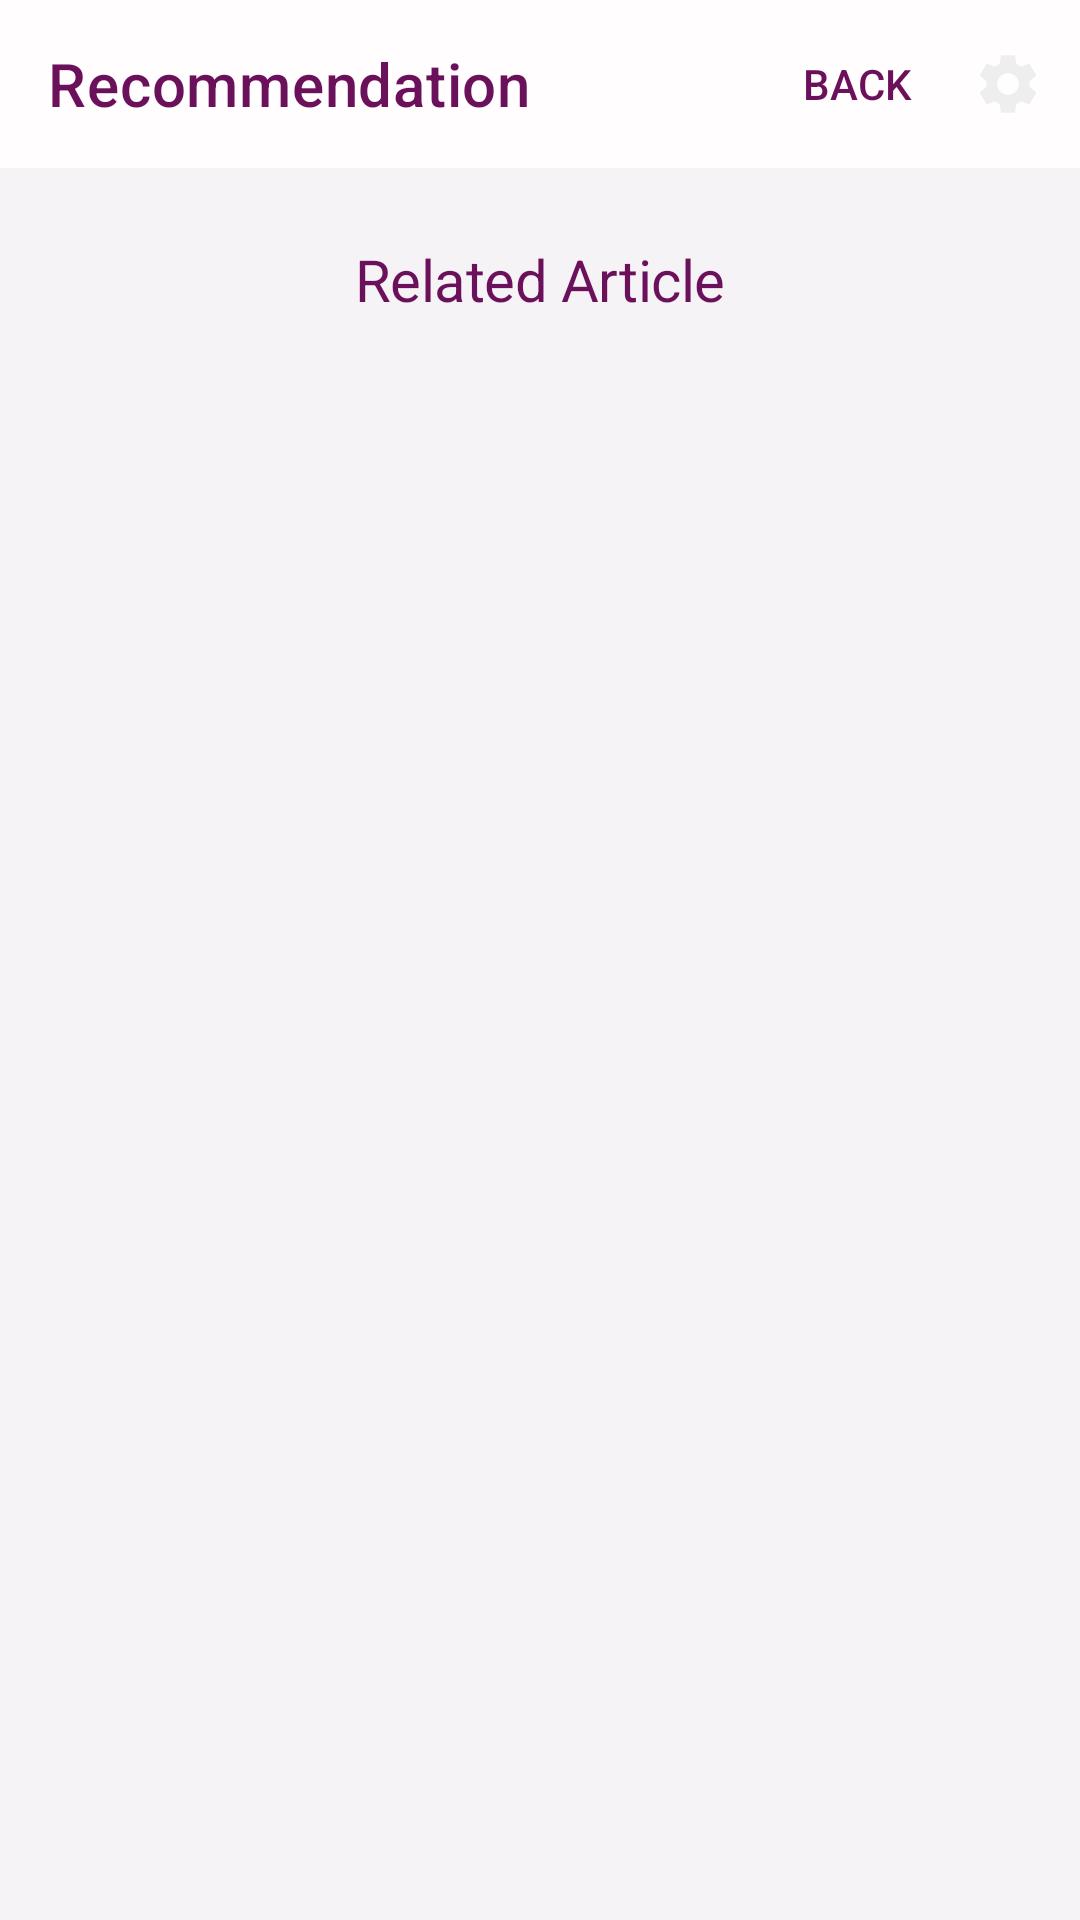

Reconstruct the res/layout file that produces this screen, plus the resources it refers to.
<!-- AndroidManifest.xml: application theme Theme.3RWaste -->
<!-- res/layout/activity_content.xml -->
<?xml version="1.0" encoding="utf-8"?>
<androidx.constraintlayout.widget.ConstraintLayout xmlns:android="http://schemas.android.com/apk/res/android"
    xmlns:app="http://schemas.android.com/apk/res-auto"
    xmlns:tools="http://schemas.android.com/tools"
    android:layout_width="match_parent"
    android:layout_height="match_parent"
    tools:context=".content.ContentActivity">

    <com.google.android.material.appbar.MaterialToolbar
        android:id="@+id/topAppBar"
        style="@style/Widget.MaterialComponents.Toolbar.Primary"
        android:layout_width="match_parent"
        android:layout_height="?attr/actionBarSize"
        android:elevation="0dp"
        android:translationZ="0.1dp"
        app:layout_constraintEnd_toEndOf="parent"
        app:layout_constraintStart_toStartOf="parent"
        app:layout_constraintTop_toTopOf="parent"
        app:menu="@menu/detail_menu"
        app:navigationIcon="@drawable/ic_baseline_arrow_back_24"
        app:title="Recommendation" />


    <TextView
        android:id="@+id/textView6"
        style="@style/Theme.3RWaste.Headline2"
        android:layout_width="wrap_content"
        android:layout_height="wrap_content"
        android:layout_marginTop="24dp"
        android:text="Related Article"
        app:layout_constraintEnd_toEndOf="parent"
        app:layout_constraintStart_toStartOf="parent"
        app:layout_constraintTop_toBottomOf="@+id/topAppBar" />

    <androidx.recyclerview.widget.RecyclerView
        android:id="@+id/rvContent"
        android:layout_width="match_parent"
        android:layout_height="wrap_content"
        android:layout_marginStart="8dp"
        android:layout_marginTop="16dp"
        android:layout_marginEnd="8dp"
        tools:listitem="@layout/content_item"
        app:layout_constraintEnd_toEndOf="parent"
        app:layout_constraintStart_toStartOf="parent"
        app:layout_constraintTop_toBottomOf="@+id/textView6" />

</androidx.constraintlayout.widget.ConstraintLayout>
<!-- res/layout/content_item.xml (included above) -->
<?xml version="1.0" encoding="utf-8"?>
<androidx.constraintlayout.widget.ConstraintLayout xmlns:android="http://schemas.android.com/apk/res/android"
    xmlns:app="http://schemas.android.com/apk/res-auto"
    android:layout_width="match_parent"
    xmlns:tools="http://schemas.android.com/tools"
    android:background="@color/primaryLightColor"
    android:layout_marginBottom="8dp"
    android:layout_height="wrap_content">

    <TextView
        android:id="@+id/contentTitle"
        style="@style/Theme.3RWaste.Headline2"
        android:layout_width="325dp"
        android:layout_height="wrap_content"
        android:layout_marginStart="16dp"
        android:layout_marginTop="24dp"
        app:layout_constraintStart_toStartOf="parent"
        app:layout_constraintTop_toTopOf="parent"
        tools:text="Mengubah barang bekas menjadi berguna" />

    <ImageView
        android:id="@+id/contentImage"
        android:layout_width="80dp"
        android:layout_height="80dp"
        android:layout_marginStart="16dp"
        android:layout_marginTop="16dp"
        android:layout_marginBottom="24dp"
        app:layout_constraintBottom_toBottomOf="parent"
        app:layout_constraintStart_toStartOf="parent"
        app:layout_constraintTop_toBottomOf="@+id/contentTitle"
        tools:src="@color/primaryColor" />

    <TextView
        android:id="@+id/contentText"
        android:layout_width="240dp"
        android:layout_height="wrap_content"
        android:layout_marginStart="16dp"
        android:layout_marginTop="16dp"
        android:ellipsize="end"
        android:maxLines="2"
        app:layout_constraintStart_toEndOf="@+id/contentImage"
        app:layout_constraintTop_toBottomOf="@+id/contentTitle"
        tools:text="Biological waste is waste that consists mainly of organic materials. This includes green waste" />

</androidx.constraintlayout.widget.ConstraintLayout>
<!-- resources referenced by this layout -->
<resources>
  <color name="primaryColor">#6b105b</color>
  <color name="primaryLightColor">#FFFDFD</color>
  <style name="Theme.3RWaste.Headline2" parent="TextAppearance.MaterialComponents.Headline2">
          <item name="fontFamily">@font/mavenpro_bold</item>
          <item name="android:textSize">19.2sp</item>
          <item name="android:textColor">@color/primaryColor</item>
      </style>
  <style name="Theme.3RWaste" parent="Theme.MaterialComponents.DayNight.NoActionBar">
          
          <item name="colorPrimary">@color/primaryColor</item>
          <item name="android:colorBackground">@color/secondaryLightColor</item>
          <item name="colorOnBackground">@color/primaryColor</item>
          <item name="colorPrimaryVariant">@color/primaryDarkColor</item>
          <item name="colorOnPrimary">@color/primaryTextColor</item>
          <item name="colorSurface">@color/primaryColor</item>
          <item name="colorOnSurface">@color/primaryTextColor</item>
          
          <item name="colorSecondary">@color/secondaryColor</item>
          <item name="colorSecondaryVariant">@color/secondaryDarkColor</item>
          <item name="colorOnSecondary">@color/primaryTextColor</item>
          
          <item name="android:statusBarColor" tools:targetApi="l">?attr/colorPrimaryVariant</item>
          
          <item name="bottomNavigationStyle">@style/Theme.3RWaste.BottomNavigationView.Colored</item>
          <item name="textAppearanceButton">@style/TextAppearance.App.Button</item>
          <item name="toolbarStyle">@style/Widget.App.Toolbar</item>
  
      </style>
  <color name="secondaryLightColor">#F5F3F5</color>
  <color name="primaryDarkColor">#3d0031</color>
  <color name="primaryTextColor">#EFEEEE</color>
  <color name="secondaryColor">#a80089</color>
  <color name="secondaryDarkColor">#75005b</color>
  <style name="Theme.3RWaste.BottomNavigationView.Colored" parent="Widget.MaterialComponents.BottomNavigationView.Colored">
          <item name="fontFamily">@font/mavenpro_regular</item>
      </style>
  <style name="TextAppearance.App.Button" parent="TextAppearance.MaterialComponents.Button">
          <item name="fontFamily">@font/mavenpro_medium</item>
          <item name="android:fontFamily">@font/mavenpro_medium</item>
          <item name="android:textColor">@color/primaryLightColor</item>
      </style>
  <style name="Widget.App.Toolbar" parent="Widget.MaterialComponents.Toolbar.Primary">
          <item name="materialThemeOverlay">@style/ThemeOverlay.App.Toolbar</item>
  
      </style>
  <style name="ThemeOverlay.App.Toolbar" parent="">
          <item name="colorPrimary">@color/primaryLightColor</item>
          <item name="colorOnPrimary">@color/primaryColor</item>
      </style>
</resources>
